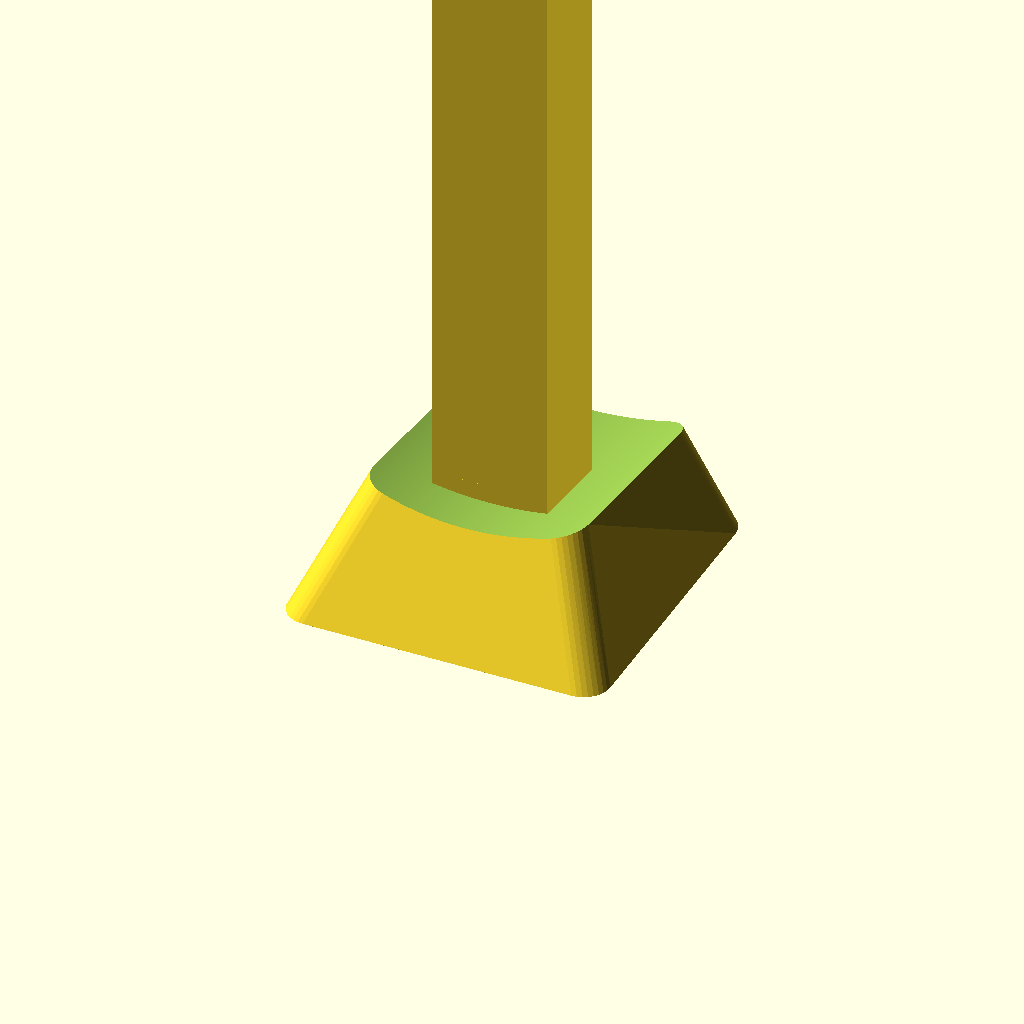
Cell 1: rendered with the file's own defaults.
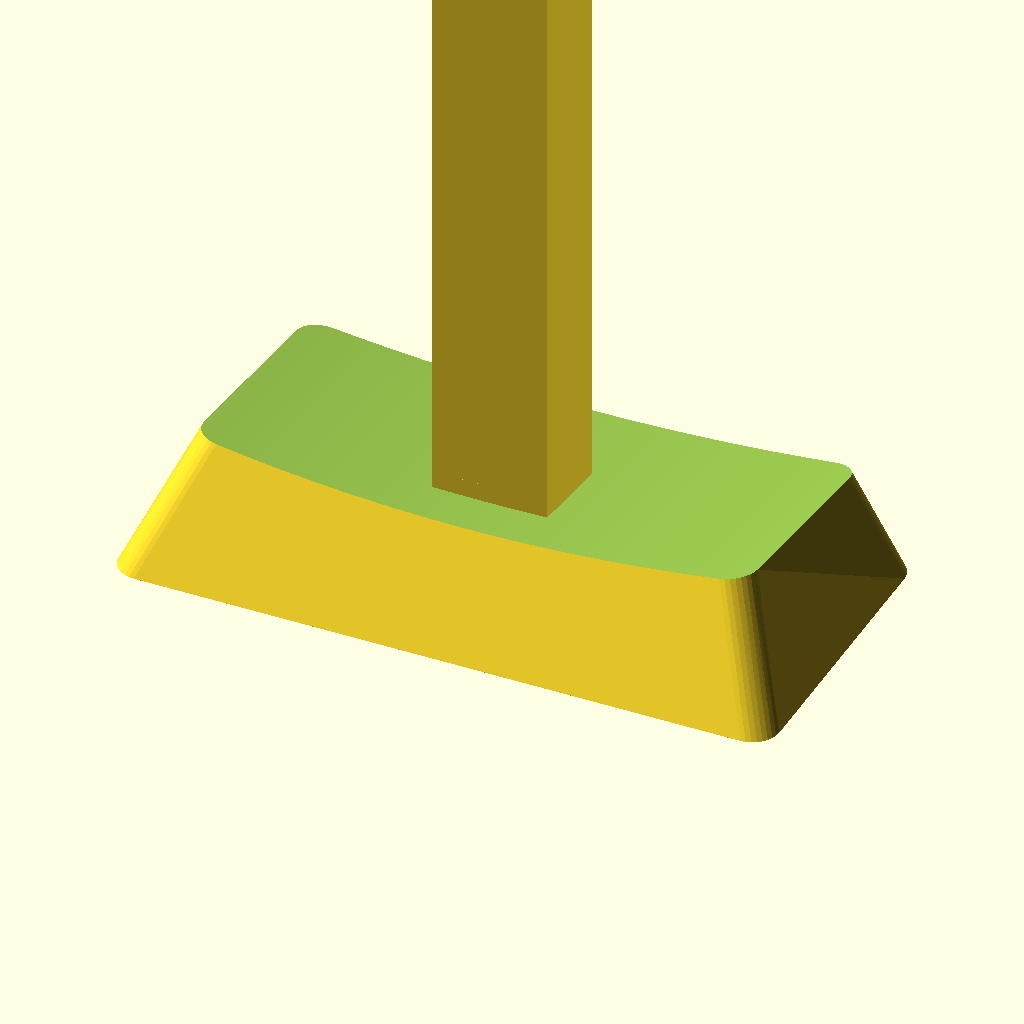
Cell 2: key_length = 2 (everything else at default).
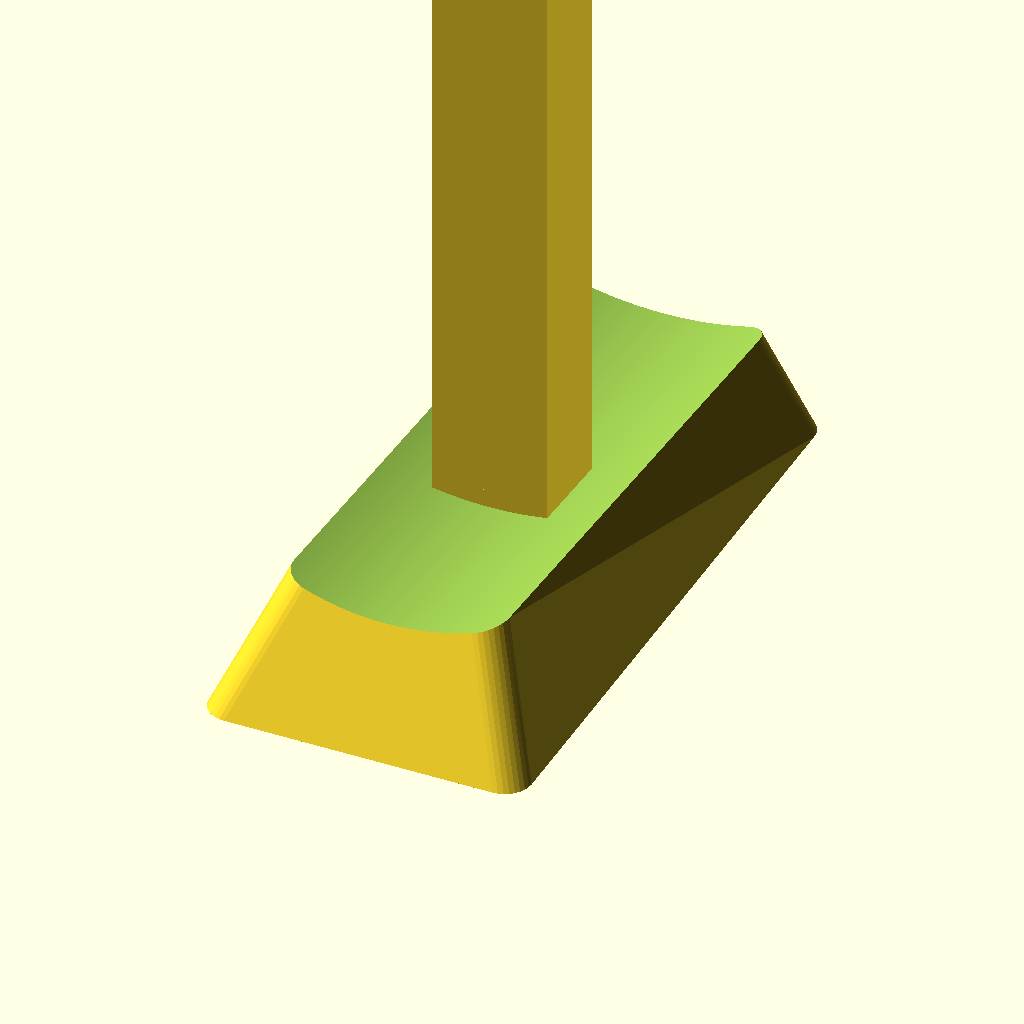
Cell 3 — key_height set to 2, the other parameters unchanged.
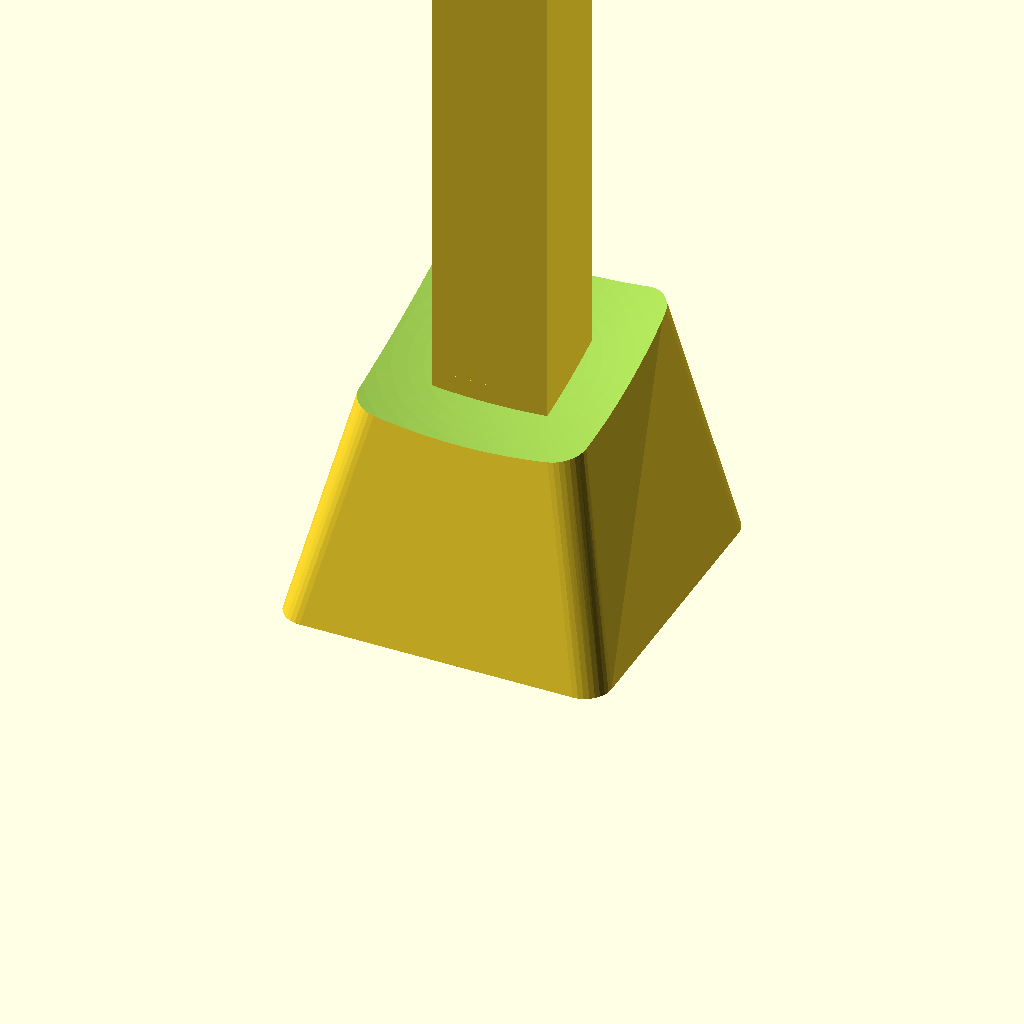
Cell 4 — key_profile_index set to 6, the other parameters unchanged.
All cells are drawn from one camera (rotation 55°, 0°, 25°, orthographic, colour scheme Cornfield), so only the parameter changes between them.
Source of the model, keycaps/keycaps.scad:
/* [Key] */

//length in units of key
key_length = 1;
//height in units of key. should remain 1 for most uses
key_height = 1;
//keycap type, [0:DCS Row 5, 1:DCS Row 1, 2:DCS Row 2, 3:DCS Row 3, 4:DCS Row 4, 5:DSA Row 3, 6:SA Row 1, 7:SA Row 2, 8:SA Row 3, 9:SA Row 4, 10:DCS Row 4 Spacebar, 11: g20 key (faked)]
key_profile_index = 3;

// keytop thickness, aka how many millimeters between the inside and outside of the top surface of the key
keytop_thickness = 1;

// wall thickness, aka the thickness of the sides of the keycap. note this is the total thickness, aka 3 = 1.5mm walls
wall_thickness = 3;

/* [Brim] */
//enable brim for connector
has_brim = 0;
//brim radius. 11 ensconces normal keycap stem in normal keycap
brim_radius = 11;
//brim depth
brim_depth = .3;

/* [Stabilizers] */
//whether stabilizer connectors are enabled
stabilizers = 0;
//stabilizer distance in mm
stabilizer_distance = 50;

/* [Dish] */
// invert dishing. mostly for spacebar
inverted_dish = 0;

/* [Stem] */
// cherry MX or Alps stem, or totally broken circular cherry stem [0..2]
stem_profile = 0;
// how inset the stem is from the bottom of the key. experimental. requires support
stem_inset = 0;
// stem offset in units NOT MM. for stepped caps lock
stem_offset = 0;

/* [Hidden] */
//change to round things better
$fn = 32;
//beginning to use unit instead of baked in 19.05
unit = 19.05;

//minkowski radius. radius of sphere used in minkowski sum for minkowski_key function. 1.75 default for faux G20
minkowski_radius = 1.75;

//profile specific stuff

/*
 Here we have, for lack of a better implementation, an array
 that defines the more intimate aspects of a key.
 order is thus:
 1. Bottom Key Width: width of the immediate bottom of the key
 2. Bottom Key Height: height of the immediate bottom of the key
 3. Top Key Width Difference: mm to subtract from bottom key width to create top key width
 4. Top Key Height Difference: mm to subtract from bottom key height to create top key height
 5. total Depth: how tall the total in the switch is before dishing
 6. Top Tilt: X rotation of the top. Top and dish obj are rotated
 7. Top Skew: Y skew of the top of the key relative to the bottom. DCS has some, DSA has none (its centered)
 8. Dish Type: type of dishing. check out dish function for the options
 9. Dish Depth: how many mm to cut into the key with
 10. Dish Radius: radius of dish obj, the Sphere or Cylinder that cuts into the keycap
*/

key_profiles = [

	//DCS Profile

	[ //DCS ROW 5
		18.16,  // Bottom Key Width
		18.16,  // Bottom Key Height
		6,   // Top Key Width Difference
		4,   // Top Key Height Difference
		11.5, // total Depth
		-6,  // Top Tilt
		1.75,// Top Skew

		//Dish Profile

		0,   // Dish Type
		1,   // Dish Depth
		0,   // Dish Skew X
		0    // DIsh Skew Y
	],
	[ //DCS ROW 1
		18.16,  // Bottom Key Width
		18.16,  // Bottom Key Height
		6,   // Top Key Width Difference
		4,   // Top Key Height Difference
		9.5, // total Depth
		-1,  // Top Tilt
		1.75,// Top Skew

		//Dish Profile

		0,   // Dish Type
		1,   // Dish Depth
		0,   // Dish Skew X
		0    // DIsh Skew Y
	],
	[ //DCS ROW 2
		18.16,  // Bottom Key Width
		18.16,  // Bottom Key Height
		6.2,   // Top Key Width Difference
		4,   // Top Key Height Difference
		7.5, // total Depth
		3,  // Top Tilt
		1.75,// Top Skew

		//Dish Profile

		0,   // Dish Type
		1,   // Dish Depth
		0,   // Dish Skew X
		0    // DIsh Skew Y
	],
	[ //DCS ROW 3
		18.16,  // Bottom Key Width
		18.16,  // Bottom Key Height
		6,   // Top Key Width Difference
		4,   // Top Key Height Difference
		6.2, // total Depth
		7,  // Top Tilt
		1.75,// Top Skew

		//Dish Profile

		0,   // Dish Type
		1,   // Dish Depth
		0,   // Dish Skew X
		0    // DIsh Skew Y
	],
	[ //DCS ROW 4
		18.16,  // Bottom Key Width
		18.16,  // Bottom Key Height
		6,   // Top Key Width Difference
		4,   // Top Key Height Difference
		6.2, // total Depth
		16,  // Top Tilt
		1.75,// Top Skew

		//Dish Profile

		0,   // Dish Type
		1,   // Dish Depth
		0,   // Dish Skew X
		0    // DIsh Skew Y
	],

	//DSA Profile

	[ //DSA ROW 3
	  18.4,  // Bottom Key Width
	  18.4,  // Bottom Key Height
	  5.7, // Top Key Width Difference
	  5.7, // Top Key Height Difference
	  7.4, // total Depth
	  0,   // Top Tilt
	  0,   // Top Skew

	  //Dish Profile

	  1,   // Dish Type
	  1.2, // Dish Depth
	  0,   // Dish Skew X
	  0    // DIsh Skew Y
	],

	//SA Proile

	[ //SA ROW 1
		18.4,  // Bottom Key Width
	  18.4,  // Bottom Key Height
	  5.7, // Top Key Width Difference
	  5.7, // Top Key Height Difference
	  13.73, // total Depth, fudged
	  -14,   // Top Tilt
	  0,   // Top Skew

	  //Dish Profile

	  1,   // Dish Type
	  1.2, // Dish Depth
	  0,   // Dish Skew X
	  0    // DIsh Skew Y
	],
	[ //SA ROW 2
		18.4,  // Bottom Key Width
	  18.4,  // Bottom Key Height
	  5.7, // Top Key Width Difference
	  5.7, // Top Key Height Difference
	  11.73, // total Depth
	  -7,   // Top Tilt
	  0,   // Top Skew

	  //Dish Profile

	  1,   // Dish Type
	  1.2, // Dish Depth
	  0,   // Dish Skew X
	  0    // DIsh Skew Y
	],
	[ //SA ROW 3
		18.4,  // Bottom Key Width
	  18.4,  // Bottom Key Height
	  5.7, // Top Key Width Difference
	  5.7, // Top Key Height Difference
	  11.73, // total Depth
	  0,   // Top Tilt
	  0,   // Top Skew

	  //Dish Profile

	  1,   // Dish Type
	  1.2, // Dish Depth
	  0,   // Dish Skew X
	  0    // DIsh Skew Y
	],
	[ //SA ROW 4
		18.4,  // Bottom Key Width
	  18.4,  // Bottom Key Height
	  5.7, // Top Key Width Difference
	  5.7, // Top Key Height Difference
	  11.73, // total Depth
	  7,   // Top Tilt
	  0,   // Top Skew

	  //Dish Profile

	  1,   // Dish Type
	  1.2, // Dish Depth
	  0,   // Dish Skew X
	  0    // DIsh Skew Y
	],
	[ //DCS ROW 4 SPACEBAR
		18.16,  // Bottom Key Width
		18.16,  // Bottom Key Height
		6,   // Top Key Width Difference
		4,   // Top Key Height Difference
		6.2, // total Depth
		16,  // Top Tilt
		1.75,// Top Skew

		//Dish Profile

		2,   // Dish Type
		1,   // Dish Depth
		0,   // Dish Skew X
		0    // DIsh Skew Y
	],
	[ //G20 AKA DCS Row 2 with no dish and shorter
		18.16,  // Bottom Key Width
		18.16,  // Bottom Key Height
		2,   // Top Key Width Difference
		2,   // Top Key Height Difference
		6, // total Depth
		2.5,  // Top Tilt
		0.75,// Top Skew

		//Dish Profile

		3,   // Dish Type
		0,   // Dish Depth
		0,   // Dish Skew X
		0    // DIsh Skew Y
	],
	[ //NONWORKING fake ISO enter
		18.16 * 1.5,  // Bottom Key Width
		18.16 * 2,  // Bottom Key Height
		4,   // Top Key Width Difference
		4,   // Top Key Height Difference
		7, // total Depth
		0,  // Top Tilt
		1.75,// Top Skew

		//Dish Profile

		0,   // Dish Type
		1,   // Dish Depth
		0,   // Dish Skew X
		0    // DIsh Skew Y
	],
];

// derived variables
//key profile selected
key_profile = key_profiles[key_profile_index];

// names, so I don't go crazy
bottom_key_width = key_profile[0];
bottom_key_height = key_profile[1];
width_difference = key_profile[2];
height_difference = key_profile[3];
total_depth = key_profile[4];
top_tilt = key_profile[5] / key_height;
top_skew = key_profile[6];
dish_type = key_profile[7];
dish_depth = key_profile[8];
dish_skew_x = key_profile[9];
dish_skew_y = key_profile[10];

// actual mm key width and height
total_key_width = bottom_key_width + (unit * (key_length - 1));
total_key_height = bottom_key_height + (unit * (key_height - 1));

// actual mm key width and height at the top
top_total_key_width = bottom_key_width + (unit * (key_length - 1)) - width_difference;
top_total_key_height = bottom_key_height + (unit * (key_height - 1)) - height_difference;

//centered
module roundedRect(size, radius) {
	x = size[0];
	y = size[1];
	z = size[2];

	translate([-x/2,-y/2,0])
	linear_extrude(height=z)
	hull() {
		translate([radius, radius, 0])
		circle(r=radius);

		translate([x - radius, radius, 0])
		circle(r=radius);

		translate([x - radius, y - radius, 0])
		circle(r=radius);

		translate([radius, y - radius, 0])
		circle(r=radius);
	}
}

// stem related stuff

// bottom we can use to anchor the stem, just a big ol cube with the inside of
// the keycap hollowed out
module inside(){
	difference(){
		translate([0,0,50]) cube([100000,100000,100000],center=true);
		// NOTE: you're saying hey, if this is the inside why aren't we doing
		// wall_thickness, keytop_thickness? well first off congratulations for
		// figuring that out cuz it's a rat's nest in here. second off
		// due to how the minkowski_key function works that isn't working out right
		// now. it's a simple change if is_minkowski is implemented though
		shape(0, 0);
	}
}

module cherry_stem(){
	// cross length
	cross_length = 4.4;
  //extra vertical cross length - the extra length of the up/down bar of the cross
  extra_vertical_cross_length = 1.1;
	//dimensions of connector
	// outer cross extra length in x
	extra_outer_cross_width = 2.10;
	// outer cross extra length in y
	extra_outer_cross_height = 1.0;
	// dimensions of cross
	// horizontal cross bar width
	horizontal_cross_width = 1.3;
	// vertical cross bar width
	vertical_cross_width = 1.1;
	// cross depth, stem height is 3.4mm
	cross_depth = 4;

	difference(){
		union(){
            if (stem_profile != 2){
                translate([
                    -(cross_length+extra_outer_cross_width)/2,
                    -(cross_length+extra_outer_cross_height)/2,
                    stem_inset
                ])
    			cube([ // the base of the stem, the part the cruciform digs into
					cross_length+extra_outer_cross_width,
					cross_length+extra_outer_cross_height,
					50
    			]);
            } else {
                cylinder(
                    d = cross_length+extra_outer_cross_height,
                    h = 50
                );
            }
			if (has_brim == 1){ cylinder(r=brim_radius,h=brim_depth); }
		}
		//the cross part of the steam
		translate([0,0,(cross_depth)/2 + stem_inset]){
	        cube([vertical_cross_width,cross_length+extra_vertical_cross_length,cross_depth], center=true );
	        cube([cross_length,horizontal_cross_width,cross_depth], center=true );
	    }
	}
}

module alps_stem(){
	cross_depth = 40;
	width = 4.45;
	height = 2.25;

	base_width = 12;
	base_height = 15;

	translate([0,0,cross_depth/2 + stem_inset]){
		cube([width,height,cross_depth], center = true);
	}
}

//whole connector, alps or cherry, trimmed to fit
module connector(has_brim){
	difference(){
		//TODO can I really not do an array index here?
		translate([-unit * stem_offset, 0, 0])
		union(){
			if(stem_profile == 0 || stem_profile == 2) cherry_stem();
			if(stem_profile == 1) alps_stem();
		}
		inside();
	}
}

//stabilizer connectors
module stabilizer_connectors(has_brim){
	translate([stabilizer_distance,0,0]) connector(has_brim);
	translate([-stabilizer_distance,0,0]) connector(has_brim);
}



//shape related stuff




//general shape of key. used for inside and outside
module shape(thickness_difference, depth_difference){
  if (inverted_dish == 1){
		difference(){
			union(){
				shape_hull(thickness_difference, depth_difference, 1);
				dish(depth_difference);
			}
			outside(thickness_difference);
		}
	} else{
		difference(){
			shape_hull(thickness_difference, depth_difference, 1);
			dish(depth_difference);
		}
	}
}

// conicalish clipping shape to trim things off the outside of the keycap
// literally just a key with height of 2 to make sure nothing goes awry with dishing etc
module outside(thickness_difference){
	difference(){
		cube([100000,100000,100000],center = true);
		shape_hull(thickness_difference, 0, 2);
	}
}

// super basic hull shape without dish
// modifier multiplies the height and top differences of the shape,
// which is only used for dishing to cut the dish off correctly
// height_difference used for keytop thickness
module shape_hull(thickness_difference, depth_difference, modifier){
	hull(){
		// bottom_key_width + (key_length -1) * unit is the correct length of the
		// key. only 1u of the key should be bottom_key_width long; all others
		// should be 1u
		roundedRect([total_key_width - thickness_difference, total_key_height - thickness_difference, .001],1.5);

		//height_difference outside of modifier because that doesnt make sense
		translate([0,top_skew,total_depth * modifier - depth_difference])
		rotate([-top_tilt,0,0])
		roundedRect([total_key_width - thickness_difference - width_difference * modifier, total_key_height - thickness_difference - height_difference * modifier, .001],1.5);
	}
}



//dish related stuff



//dish selector
module dish(depth_difference){
	if(dish_type == 0){ // cylindrical dish
		cylindrical_dish(depth_difference);
	}
	else if (dish_type == 1) { // spherical dish
		spherical_dish(depth_difference);
	}
	else if (dish_type == 2){ // SIDEWAYS cylindrical dish - used for spacebar
		sideways_cylindrical_dish(depth_difference);
	}
  else if (dish_type == 3){
  	// no dish
  }
}

module cylindrical_dish(depth_difference){
	/* we do some funky math here
	 * basically you want to have the dish "dig in" to the keycap x millimeters
	 * in order to do that you have to solve a small (2d) system of equations
	 * where the chord of the spherical cross section of the dish is
	 * the width of the keycap.
	 */
	// the distance you have to move the dish up so it digs in dish_depth millimeters
	chord_length = (pow(top_total_key_width, 2) - 4 * pow(dish_depth, 2)) / (8 * dish_depth);
	//the radius of the dish
	rad = (pow(top_total_key_width, 2) + 4 * pow(dish_depth, 2)) / (8 * dish_depth);

	if (inverted_dish == 1){
		translate([dish_skew_x, top_skew + dish_skew_y, total_depth - depth_difference])
		rotate([90-top_tilt,0,0])
		translate([0,-chord_length,0])
		cylinder(h=100,r=rad, $fn=1024, center=true);
	}
	else{
		translate([dish_skew_x, top_skew + dish_skew_y, total_depth - depth_difference])
		rotate([90-top_tilt,0,0])
		translate([0,chord_length,0])
		cylinder(h=100,r=rad, $fn=1024, center=true);
	}

}

module spherical_dish(depth_difference){
	//same thing as the cylindrical dish here, but we need the corners to just touch - so we have to find the hypotenuse of the top
	chord = pow((pow(top_total_key_width,2) + pow(top_total_key_height, 2)),0.5); //getting diagonal of the top

	// the distance you have to move the dish up so it digs in dish_depth millimeters
	chord_length = (pow(chord, 2) - 4 * pow(dish_depth, 2)) / (8 * dish_depth);
	//the radius of the dish
	rad = (pow(chord, 2) + 4 * pow(dish_depth, 2)) / (8 * dish_depth);

	if (inverted_dish == 1){
		translate([dish_skew_x, top_skew + dish_skew_y, total_depth - depth_difference])
		rotate([-top_tilt,0,0])
		translate([0,0,-chord_length])
		//NOTE: if your dish is long at all you might need to increase this number
		sphere(r=rad, $fn=512);
	}
	else{
		translate([dish_skew_x, top_skew + dish_skew_y, total_depth - depth_difference])
		rotate([-top_tilt,0,0])
		translate([0,0,chord_length])
		sphere(r=rad, $fn=256);
	}
}

module sideways_cylindrical_dish(depth_difference){
	chord_length = (pow(top_total_key_height, 2) - 4 * pow(dish_depth, 2)) / (8 * dish_depth);
	rad = (pow(top_total_key_height, 2) + 4 * pow(dish_depth, 2)) / (8 * dish_depth);

	if (inverted_dish == 1){
		translate([dish_skew_x, top_skew + dish_skew_y, total_depth - depth_difference])
		rotate([90,top_tilt,90])
		translate([0,-chord_length,0])
		cylinder(h=total_key_width + 20,r=rad, $fn=1024, center=true); // +20 just cuz
	}
	else{
		translate([dish_skew_x, top_skew + dish_skew_y, total_depth - depth_difference])
		rotate([90,top_tilt,90])
		translate([0,chord_length,0])
		cylinder(h=total_key_width + 20,r=rad, $fn=1024, center=true);
	}
}



//actual full key with space carved out and keystem/stabilizer connectors
module key(){
	union(){
		difference(){
			shape(0, 0);
			shape(wall_thickness, keytop_thickness);
		}
	}

	connector(has_brim);

	if (stabilizers == 1){
		stabilizer_connectors(has_brim);
	}
}

// ACTUAL OUTPUT
difference(){
	key();
	// preview cube, for seeing inside the keycap
	//cube([100,100,100]);
}

//minkowski_key();




// Experimental stuff


// key rounded with minkowski sum. still supports wall and keytop thickness.
// use in actual output section. takes a long time to render with dishes.
// required for keycap 11, G20 keycap.
module minkowski_key(){
	union(){
		difference(){
			minkowski(){
				shape(minkowski_radius*2, minkowski_radius);
				difference(){
					sphere(r=minkowski_radius, $fn=24);
					translate([0,0,-minkowski_radius])
						cube([2*minkowski_radius,2*minkowski_radius,2*minkowski_radius], center=true);
				}
			}
			shape(wall_thickness, keytop_thickness);
		}
	}

	connector(has_brim);

	if (stabilizers == 1){
		stabilizer_connectors(has_brim);
	}
}


// NOT 3D, NOT CENTERED
// corollary is roundedRect
module fakeISOEnter(thickness_difference){
    z = 0.001;
    radius = 2;
		/*TODO I figured it out. 18.16 is the actual keycap width / height,
		whereas 19.01 is the unit. ISO enter obeys that just like everything else,
		which means that it's height is 18.16 * 2 + (19.01 - 18.16) or, two
		keycap heights plus the space between them, also known as 18.16 +
		(19.01 * (key_height - 1)). this is followed by the width too. should fix
		to make this finally work*/
    unit = 18.16; // TODO probably not

		// t is all modifications to the polygon array
		t = radius + thickness_difference/2;

    pointArray = [
        [0 + t,0 + t],
        [unit*1.25 - t, 0 + t],
        [unit*1.25  - t, unit*2  - t],
        [unit*-.25 + t, unit*2  - t],
        [unit*-.25 + t, unit*1  + t],
        [0 + t, unit*1  + t]
    ];

    minkowski(){
        circle(r=radius, $fn=24);
        polygon(points=pointArray);
    }
}

//corollary is shape_hull
module ISOEnterShapeHull(thickness_difference, depth_difference, modifier){
    unit = 18.16; // TODO probably not
		height = 8 - depth_difference;
		length = 1.5 * unit; // TODO not used. need for dish

    translate([-0.125 * unit, unit*.5]) linear_extrude(height=height*modifier, scale=[.8, .9]){
        translate([-unit*.5, -unit*1.5]) minkowski(){
            fakeISOEnter(thickness_difference);
        }
    }
}
Customizer parameters (derived from the source; name, type, default, range or options):
key_length: number, default 1
key_height: number, default 1
key_profile_index: number, default 3
keytop_thickness: number, default 1
wall_thickness: number, default 3
has_brim: number, default 0
brim_radius: number, default 11
brim_depth: number, default 0.3
stabilizers: number, default 0
stabilizer_distance: number, default 50
inverted_dish: number, default 0
stem_profile: number, default 0
stem_inset: number, default 0
stem_offset: number, default 0
